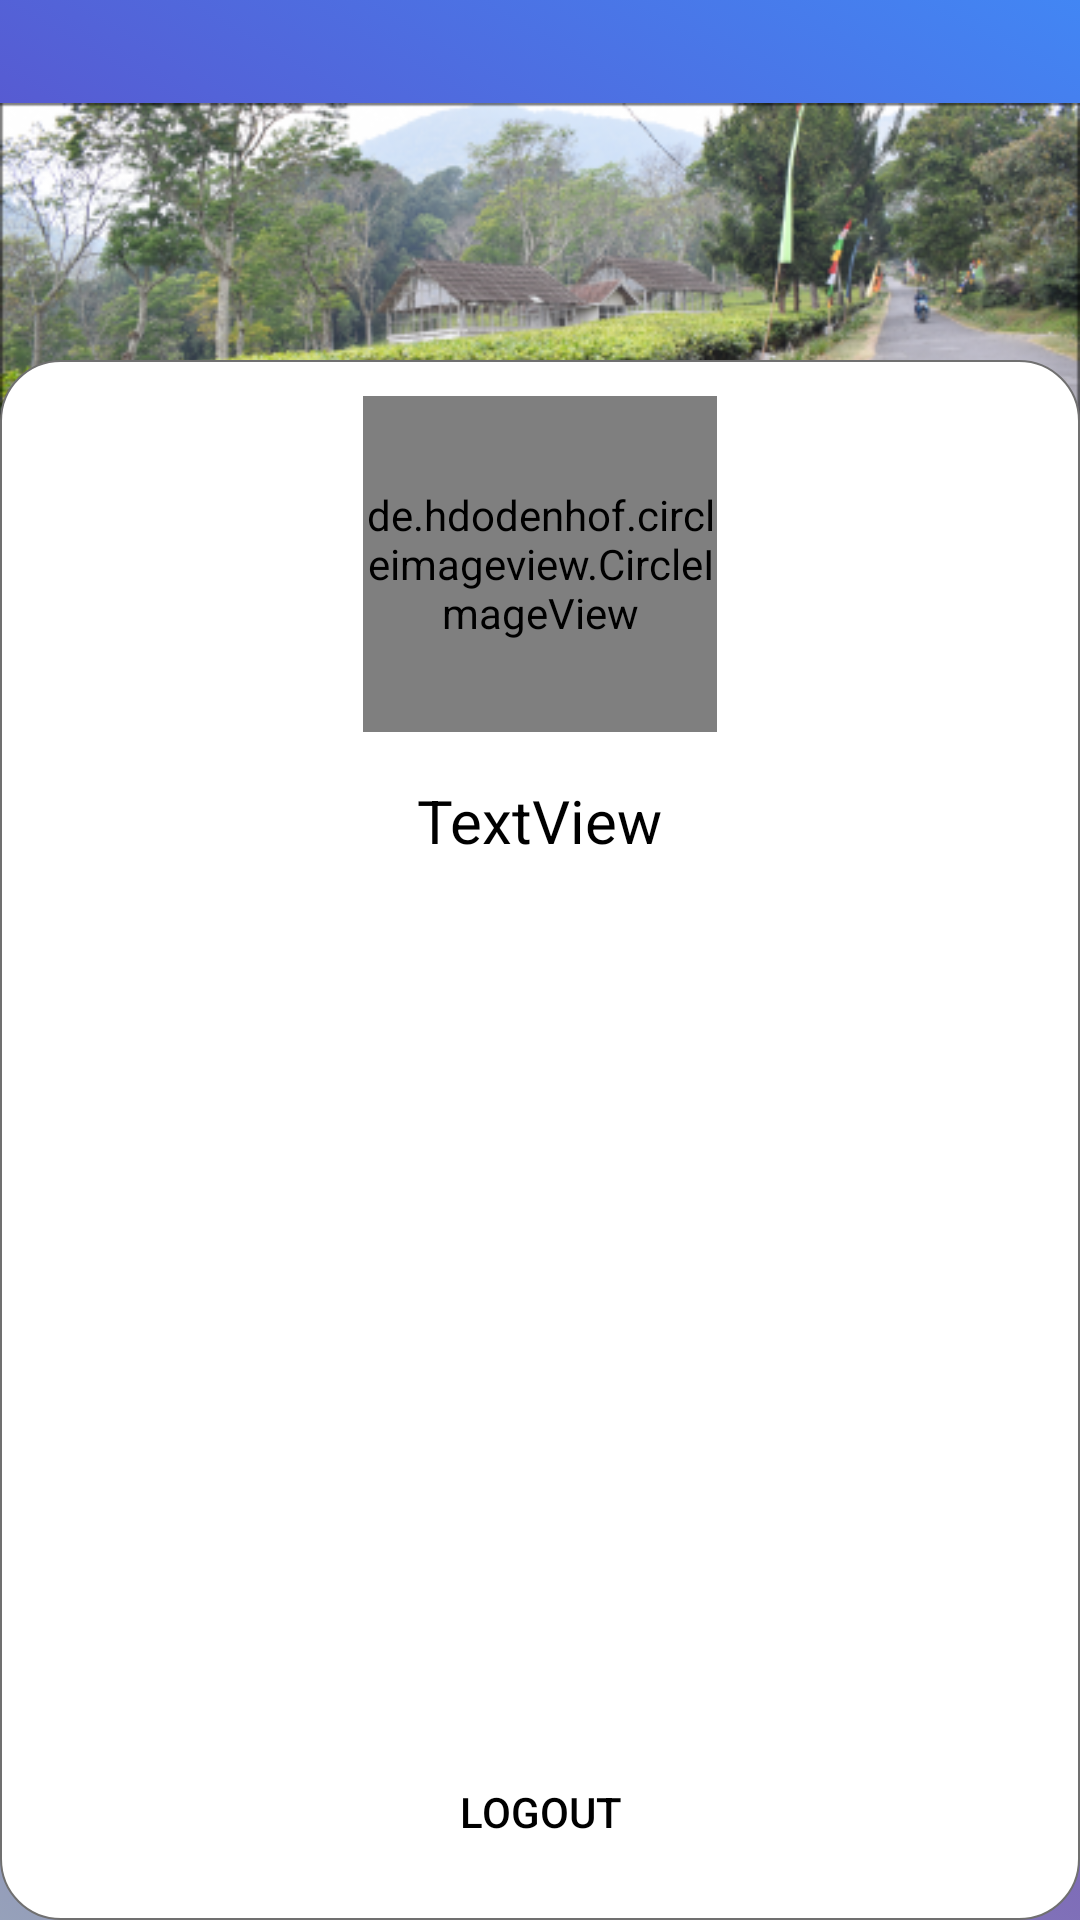

Write the Android layout XML for this screen, with the resource values it uses.
<!-- AndroidManifest.xml: application theme Theme.TestCell -->
<!-- res/layout/activity_profile_user.xml -->
<?xml version="1.0" encoding="utf-8"?>
<androidx.constraintlayout.widget.ConstraintLayout xmlns:android="http://schemas.android.com/apk/res/android"
    xmlns:app="http://schemas.android.com/apk/res-auto"
    xmlns:tools="http://schemas.android.com/tools"
    android:layout_width="match_parent"
    android:layout_height="match_parent"
    android:background="@drawable/boxallbg"
    tools:context=".profileUser">

    <ImageView
        android:id="@+id/imageView16"
        android:layout_width="match_parent"
        android:layout_height="200dp"
        app:layout_constraintBottom_toBottomOf="parent"
        app:layout_constraintEnd_toEndOf="parent"
        app:layout_constraintHorizontal_bias="0.0"
        app:layout_constraintStart_toStartOf="parent"
        app:layout_constraintTop_toTopOf="parent"
        app:layout_constraintVertical_bias="0.0"
        app:srcCompat="@drawable/bgprofile" />

    <ImageView
        android:id="@+id/imageView22"
        android:layout_width="match_parent"
        android:layout_height="520dp"
        app:layout_constraintBottom_toBottomOf="parent"
        app:layout_constraintEnd_toEndOf="parent"
        app:layout_constraintStart_toStartOf="parent"
        app:layout_constraintTop_toBottomOf="@+id/imageView16"
        app:layout_constraintVertical_bias="1.0"
        app:srcCompat="@drawable/bg_menu" />

    <de.hdodenhof.circleimageview.CircleImageView
        android:id="@+id/gambarUserProfile"
        android:layout_width="118dp"
        android:layout_height="112dp"
        app:layout_constraintBottom_toBottomOf="parent"
        app:layout_constraintEnd_toEndOf="parent"
        app:layout_constraintHorizontal_bias="0.5"
        app:layout_constraintStart_toStartOf="parent"
        app:layout_constraintTop_toTopOf="parent"
        app:layout_constraintVertical_bias="0.25"
        app:srcCompat="@drawable/profilefp" />

    <TextView
        android:id="@+id/namaUs"
        android:layout_width="wrap_content"
        android:layout_height="wrap_content"
        android:layout_marginTop="16dp"
        android:text="TextView"
        android:textColor="#000000"
        android:textSize="20sp"
        app:layout_constraintEnd_toEndOf="@+id/gambarUserProfile"
        app:layout_constraintStart_toStartOf="@+id/gambarUserProfile"
        app:layout_constraintTop_toBottomOf="@+id/gambarUserProfile" />

    <Button
        android:id="@+id/signOut"
        style="@style/Widget.AppCompat.Button.Borderless.Colored"
        android:layout_width="wrap_content"
        android:layout_height="wrap_content"
        android:text="logout"
        android:textColor="#000000"
        app:layout_constraintBottom_toBottomOf="@+id/imageView22"
        app:layout_constraintEnd_toEndOf="@+id/imageView22"
        app:layout_constraintHorizontal_bias="0.5"
        app:layout_constraintStart_toStartOf="@+id/imageView22"
        app:layout_constraintTop_toBottomOf="@+id/namaUs"
        app:layout_constraintVertical_bias="0.961" />

</androidx.constraintlayout.widget.ConstraintLayout>
<!-- resources referenced by this layout -->
<resources>
  <!-- drawable bg_menu (drawable) -->
  <?xml version="1.0" encoding="utf-8"?>
  <selector xmlns:android="http://schemas.android.com/apk/res/android">
      <item>
          <shape android:shape="rectangle">
              <solid android:color="#FFFFFF"/>
              <corners android:radius="20dp"/>
              <stroke android:color="#707070"
                  android:width="0.5dp"/>
          </shape>
  
      </item>
  </selector>
  <!-- drawable bgprofile: png bitmap (drawable, 193932 bytes) -->
  <!-- drawable boxallbg (drawable) -->
  <?xml version="1.0" encoding="utf-8"?>
  <selector xmlns:android="http://schemas.android.com/apk/res/android">
  <item>
      <shape android:shape="rectangle">
          <gradient
              android:startColor="#96A1BA"
              android:centerColor="#673ab7"
              android:endColor="#4286f4"
              android:angle="45"
              ></gradient>
      </shape>
  </item>
  </selector>
  <!-- drawable profilefp: png bitmap (drawable, 16536 bytes) -->
  <style name="Theme.TestCell" parent="Theme.MaterialComponents.DayNight.DarkActionBar">
          
          <item name="colorPrimary">@color/purple_500</item>
          <item name="colorPrimaryVariant">@color/purple_700</item>
          <item name="colorOnPrimary">@color/white</item>
          
          <item name="colorSecondary">@color/teal_200</item>
          <item name="colorSecondaryVariant">@color/teal_700</item>
          <item name="colorOnSecondary">@color/black</item>
          
          <item name="android:statusBarColor" tools:targetApi="l">?attr/colorPrimaryVariant</item>
          
      </style>
  <color name="purple_500">#FF6200EE</color>
  <color name="purple_700">#FF3700B3</color>
  <color name="white">#FFFFFFFF</color>
  <color name="teal_200">#FF03DAC5</color>
  <color name="teal_700">#FF018786</color>
  <color name="black">#FF000000</color>
</resources>
